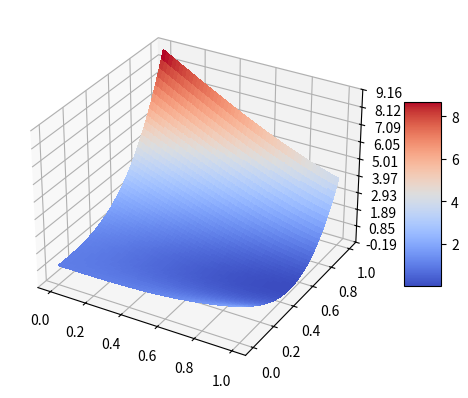

Write Python code to recreate this figure.
import matplotlib.pyplot as plt
from matplotlib import cm
from matplotlib.ticker import LinearLocator
import numpy as np

def f(x, y):
    return x**3 + 8 * y**3 -6 * x * y + 1

A = 0
B = 1

def coord_descent():
    x0, y0 = 0, 0
    delta = 0.0001

    err = 0
    for i in range(20):
        a, b = A, B
        for i in range(10):
            u1 = (b + a - delta) / 2
            u2 = (b + a + delta) / 2
             
            if f(u1, y0) < f(u2, y0):
                b = u2
            else:
                a = u1
        x0 = (a + b) / 2
        err = abs(b - a)

        a, b = A, B
        for i in range(10):
            u1 = (b + a - delta) / 2
            u2 = (b + a + delta) / 2
             
            if f(x0, u1) < f(x0, u2):
                b = u2
            else:
                a = u1
        y0 = (a + b) / 2
        err = max(err, abs(b - a))

    return x0, y0, err

x0, y0, err= coord_descent()
print(x0, y0, err)

fig, ax = plt.subplots(subplot_kw={"projection": "3d"})

X = np.arange(A, B, 0.001)
Y = np.arange(A, B, 0.001)
X, Y = np.meshgrid(X, Y)
# R = np.sqrt(X**2 + Y**2)
# Z = np.sin(R)
Z = X**3 + 8 * Y**3 - 6 * X * Y + 1

surf = ax.plot_surface(X, Y, Z, cmap=cm.coolwarm,
                       linewidth=0, antialiased=False)

# Customize the z axis.
# ax.set_zlim(-1.01, 1.01)
ax.zaxis.set_major_locator(LinearLocator(10))
# A StrMethodFormatter is used automatically
ax.zaxis.set_major_formatter('{x:.02f}')

# Add a color bar which maps values to colors.
fig.colorbar(surf, shrink=0.5, aspect=5)

plt.show()
